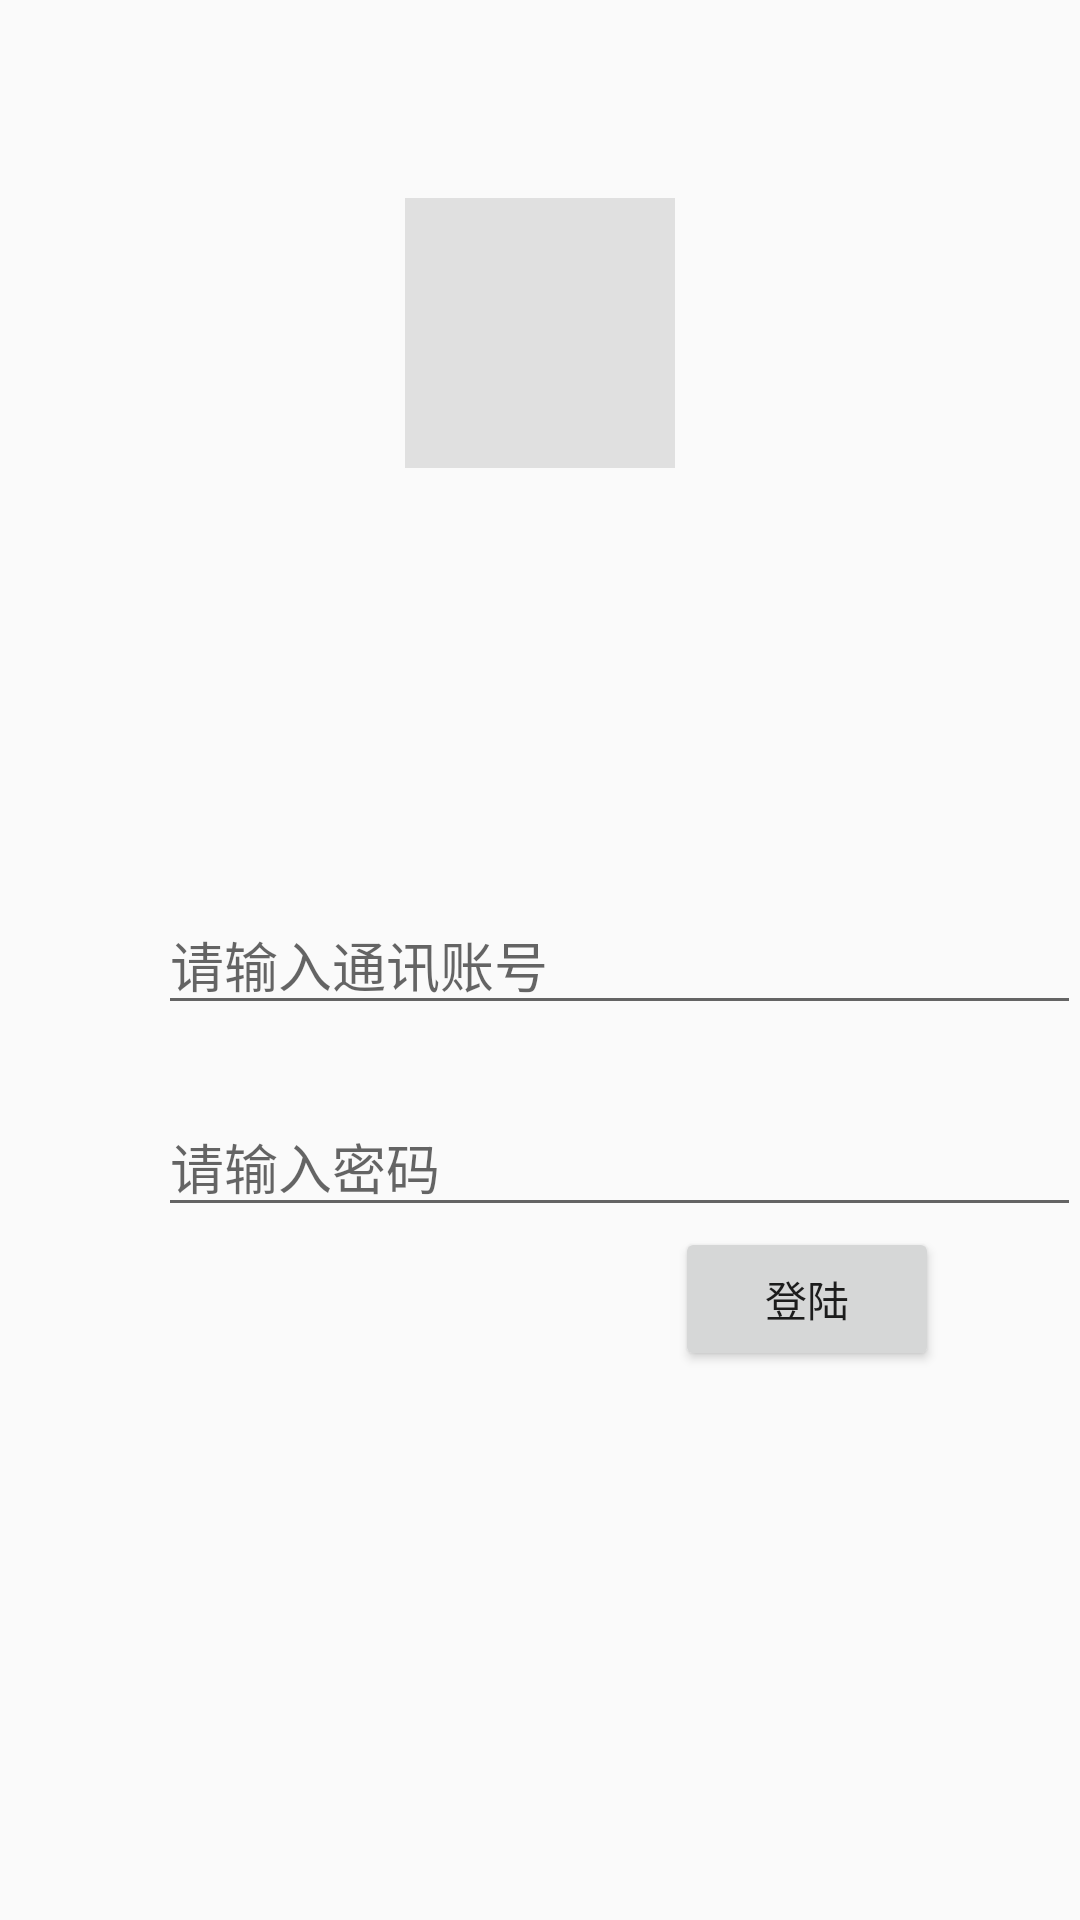

Layout XML and referenced resources for this Android screen:
<!-- AndroidManifest.xml: application theme AppTheme -->
<!-- res/layout/activity_login.xml -->
<?xml version="1.0" encoding="utf-8"?>
<RelativeLayout xmlns:android="http://schemas.android.com/apk/res/android"
    xmlns:tools="http://schemas.android.com/tools"
    android:id="@+id/activity_login"
    android:layout_width="match_parent"
    android:layout_height="match_parent"
    android:paddingBottom="@dimen/activity_vertical_margin"
    android:paddingLeft="@dimen/activity_horizontal_margin"
    android:paddingRight="@dimen/activity_horizontal_margin"
    android:paddingTop="@dimen/activity_vertical_margin"
    tools:context="com.giveof.insmessagehj.activity.LoginActivity">

    <EditText
        android:layout_width="match_parent"
        android:layout_height="wrap_content"
        android:hint="请输入密码"
        android:inputType="textPassword"
        android:layout_marginTop="24dp"
        android:id="@+id/editText"
        android:layout_below="@+id/editText2"
        android:layout_alignLeft="@+id/editText2"
        android:layout_alignStart="@+id/editText2" />

    <ImageView
        android:layout_width="90dp"
        android:layout_height="90dp"
        android:background="#e0e0e0"
        android:id="@+id/imageView"
        android:layout_alignParentTop="true"
        android:layout_centerHorizontal="true"
        android:layout_marginTop="66dp" />

    <EditText
        android:layout_width="match_parent"
        android:layout_height="wrap_content"
        android:hint="请输入通讯账号"

        android:id="@+id/editText2"
        android:layout_centerVertical="true"
        android:layout_alignParentLeft="true"
        android:layout_alignParentStart="true"
        android:layout_marginLeft="53dp"
        android:layout_marginStart="53dp" />

    <Button
        android:text="登陆"
        android:layout_width="wrap_content"
        android:layout_height="wrap_content"
        android:id="@+id/button"
        android:layout_below="@+id/editText"
        android:layout_toRightOf="@+id/imageView"
        android:layout_toEndOf="@+id/imageView" />


</RelativeLayout>
<!-- resources referenced by this layout -->
<resources>
  <style name="AppTheme" parent="Theme.AppCompat.Light.DarkActionBar">
          
          <item name="colorPrimary">@color/colorPrimary</item>
          <item name="colorPrimaryDark">@color/colorPrimaryDark</item>
          <item name="colorAccent">@color/colorAccent</item>
      </style>
  <!-- not gathered from this repository: default colours our renderer supplied (Android Studio template values) -->
  <color name="colorPrimary">#FF6200EE</color>
  <color name="colorPrimaryDark">#FF3700B3</color>
  <color name="colorAccent">#FF03DAC5</color>
</resources>
